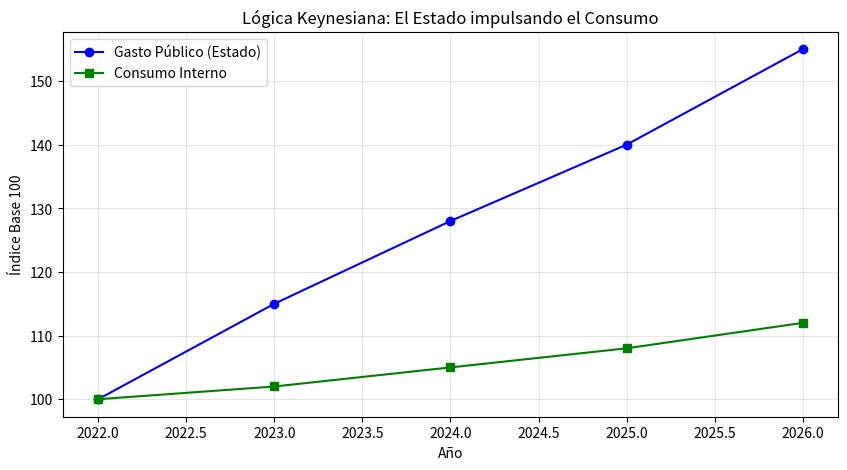

Write the Python code that produced this figure.
import matplotlib.pyplot as plt
import pandas as pd

# Datos conceptuales de Colombia (Tendencia 2022-2026)
data = {
    'Año': [2022, 2023, 2024, 2025, 2026],
    'Gasto_Publico': [100, 115, 128, 140, 155], # Representa inversión estatal
    'PIB_Consumo': [100, 102, 105, 108, 112]    # Crecimiento del consumo interno
}

df = pd.DataFrame(data)

plt.figure(figsize=(10, 5))
plt.plot(df['Año'], df['Gasto_Publico'], label='Gasto Público (Estado)', color='blue', marker='o')
plt.plot(df['Año'], df['PIB_Consumo'], label='Consumo Interno', color='green', marker='s')

plt.title('Lógica Keynesiana: El Estado impulsando el Consumo')
plt.xlabel('Año')
plt.ylabel('Índice Base 100')
plt.legend()
plt.grid(True, alpha=0.3)

plt.savefig("keynesianismo_colombia.png")
print("Gráfica guardada como keynesianismo_colombia.png")
